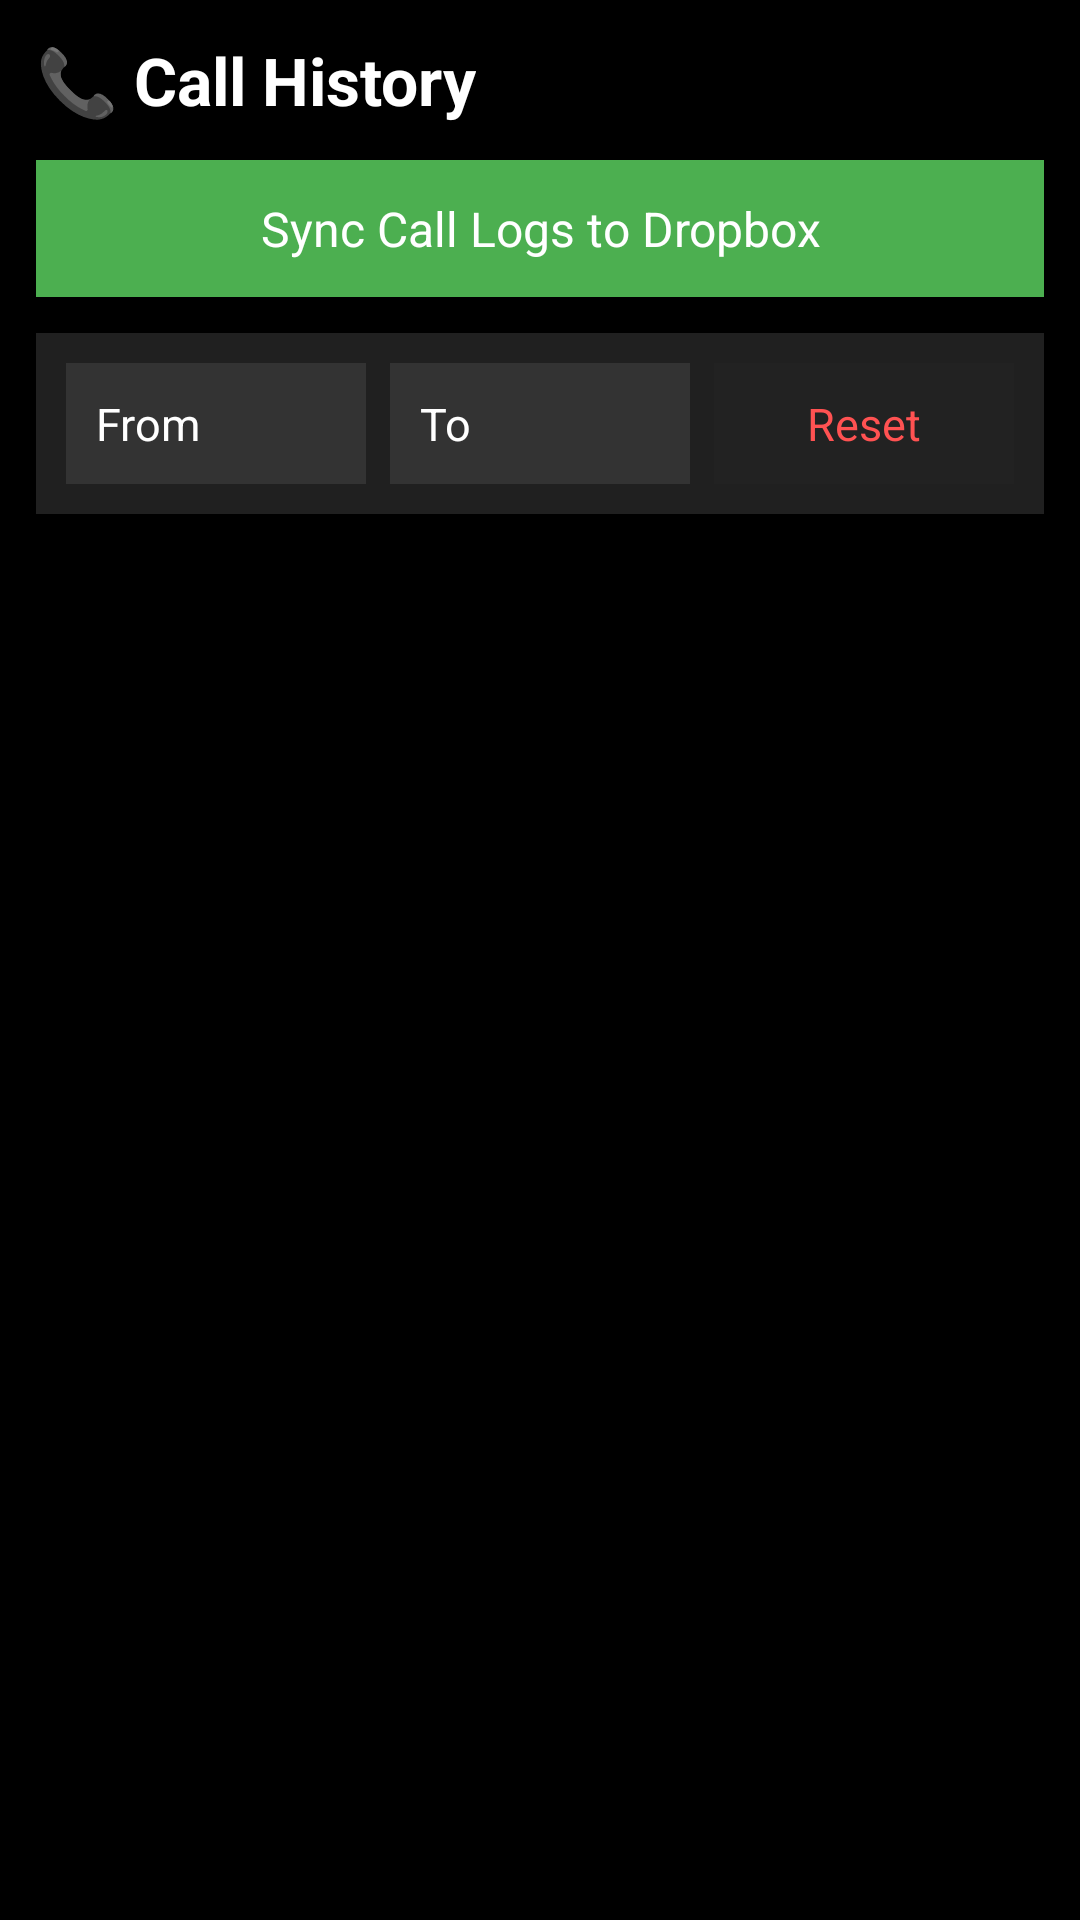

Reconstruct the res/layout file that produces this screen, plus the resources it refers to.
<!-- AndroidManifest.xml: application theme Theme.AppLogger -->
<!-- res/layout/activity_call_logs.xml -->
<?xml version="1.0" encoding="utf-8"?>
<LinearLayout xmlns:android="http://schemas.android.com/apk/res/android"
    android:background="@android:color/black"
    android:orientation="vertical"
    android:padding="12dp"
    android:layout_width="match_parent"
    android:layout_height="match_parent">

    <TextView
        android:id="@+id/callLogsTitle"
        android:layout_width="wrap_content"
        android:layout_height="wrap_content"
        android:text="📞 Call History"
        android:textSize="22sp"
        android:textStyle="bold"
        android:textColor="@android:color/white"
        android:layout_marginBottom="12dp" />

    
    <TextView
        android:id="@+id/uploadCallBtn"
        android:layout_width="match_parent"
        android:layout_height="wrap_content"
        android:text="Sync Call Logs to Dropbox"
        android:textSize="16sp"
        android:padding="12dp"
        android:gravity="center"
        android:background="#4CAF50"
        android:textColor="@android:color/white"
        android:layout_marginBottom="12dp"/>

    
    <LinearLayout
        android:id="@+id/dateFilterBar"
        android:layout_width="match_parent"
        android:layout_height="wrap_content"
        android:orientation="horizontal"
        android:padding="10dp"
        android:background="#202020"
        android:layout_marginBottom="12dp"
        android:weightSum="3">

        <TextView
            android:id="@+id/filterFromDate"
            android:layout_width="0dp"
            android:layout_weight="1"
            android:layout_height="wrap_content"
            android:text="From"
            android:textColor="#FFFFFF"
            android:textSize="15sp"
            android:padding="10dp"
            android:background="#333333" />

        <TextView
            android:id="@+id/filterToDate"
            android:layout_width="0dp"
            android:layout_weight="1"
            android:layout_height="wrap_content"
            android:text="To"
            android:textColor="#FFFFFF"
            android:textSize="15sp"
            android:padding="10dp"
            android:layout_marginStart="8dp"
            android:background="#333333" />

        <TextView
            android:id="@+id/filterReset"
            android:layout_width="0dp"
            android:layout_weight="1"
            android:layout_height="wrap_content"
            android:text="Reset"
            android:textColor="#FF5252"
            android:textSize="15sp"
            android:padding="10dp"
            android:gravity="center"
            android:layout_marginStart="8dp"
            android:background="#222222" />

    </LinearLayout>

    <ScrollView
        android:layout_width="match_parent"
        android:layout_height="match_parent"
        android:fillViewport="true">

        <LinearLayout
            android:id="@+id/callLogContainer"
            android:orientation="vertical"
            android:layout_width="match_parent"
            android:layout_height="wrap_content" />

    </ScrollView>

</LinearLayout>
<!-- resources referenced by this layout -->
<resources>
  <style name="Theme.AppLogger" parent="Base.Theme.AppLogger" />
  <style name="Base.Theme.AppLogger" parent="Theme.Material3.DayNight.NoActionBar">
          
          
      </style>
</resources>
